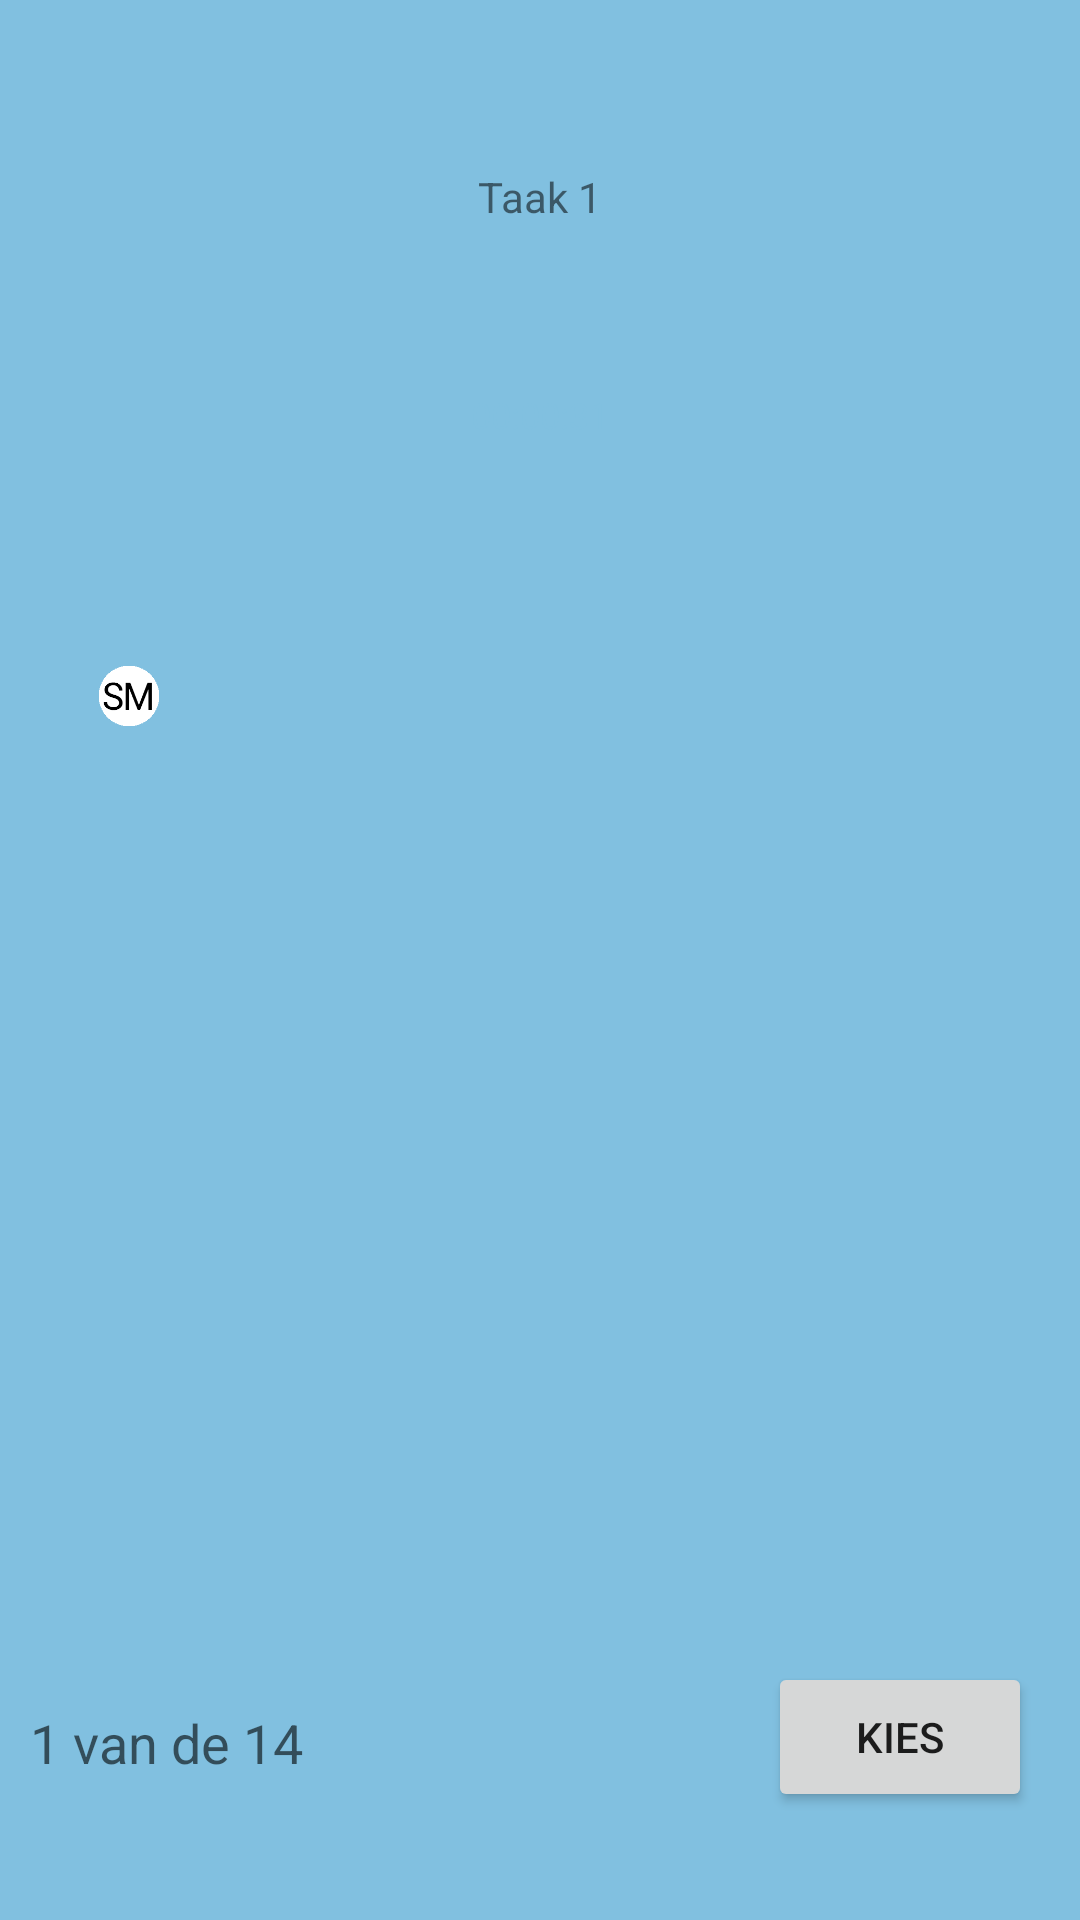

Here is an Android app screen rendered from its layout file. Give the layout XML and the strings, colors and styles it references.
<!-- AndroidManifest.xml: application theme AppTheme -->
<!-- res/layout/activity_speelveld_scrummaster.xml -->
<?xml version="1.0" encoding="utf-8"?>
<RelativeLayout xmlns:android="http://schemas.android.com/apk/res/android"
    android:layout_width="fill_parent"
    android:layout_height="fill_parent"
    android:background="#81c0e0"
    android:weightSum="1">


    <GridLayout xmlns:android="http://schemas.android.com/apk/res/android"
        xmlns:tools="http://schemas.android.com/tools"
        android:id="@+id/GridLayout1"
        android:layout_width="wrap_content"
        android:layout_height="wrap_content"
        android:layout_marginLeft="40dp"
        android:layout_marginTop="150dp"
        android:columnCount="7"
        android:orientation="horizontal"
        android:rowCount="12"
        tools:context="com.example.royadmiraal.planningpoker.SpeelveldActivity">

        <ImageView
            android:id="@+id/plek1"
            style="@style/kaart"
            android:layout_column="0"
            android:layout_row="0"
            android:cropToPadding="true"
            android:gravity="top"
            android:padding="0.5dp"
            android:scaleType="centerCrop" />

        <ImageView
            android:id="@+id/plek2"
            style="@style/kaart"
            android:layout_column="1"
            android:layout_row="0"
            android:cropToPadding="true"
            android:gravity="top"
            android:padding="0.5dp"
            android:scaleType="centerCrop" />

        <ImageView
            android:id="@+id/plek3"
            style="@style/kaart"
            android:layout_column="2"
            android:layout_marginBottom="15dp"
            android:layout_row="0"
            android:cropToPadding="true"
            android:gravity="top"
            android:padding="0.5dp"
            android:scaleType="centerCrop" />

        <ImageView
            android:id="@+id/plek4"
            style="@style/kaart"
            android:layout_column="3"
            android:layout_marginBottom="15dp"
            android:layout_row="0"
            android:cropToPadding="true"
            android:gravity="top"
            android:padding="0.5dp"
            android:scaleType="centerCrop" />

        <ImageView
            android:id="@+id/plek5"
            style="@style/kaart"
            android:layout_column="0"
            android:layout_marginRight="20dp"
            android:layout_row="2"
            android:cropToPadding="true"
            android:gravity="top"
            android:padding="0.5dp"
            android:scaleType="centerCrop" />

        <ImageView
            android:id="@+id/plek6"
            style="@style/kaart"
            android:layout_column="1"
            android:layout_marginBottom="15dp"
            android:layout_marginRight="20dp"
            android:layout_row="2"
            android:cropToPadding="true"
            android:gravity="top"
            android:padding="0.5dp"
            android:scaleType="centerCrop" />

        <ImageView
            android:id="@+id/plek7"
            style="@style/kaart"
            android:layout_column="2"
            android:layout_marginRight="20dp"
            android:layout_row="2"
            android:cropToPadding="true"
            android:gravity="top"
            android:padding="0.5dp"
            android:scaleType="centerCrop" />

        <ImageView
            android:id="@+id/plek8"
            style="@style/kaart"
            android:layout_column="3"
            android:layout_marginRight="20dp"
            android:layout_row="2"
            android:cropToPadding="true"
            android:gravity="top"
            android:padding="0.5dp"
            android:scaleType="centerCrop" />


        <TextView
            android:id="@+id/spelerNaam1"
            android:layout_width="60dp"
            android:layout_height="wrap_content"
            android:layout_column="0"
            android:layout_marginBottom="10dp"
            android:layout_marginTop="-10dp"
            android:layout_row="1"
            android:ellipsize="end"
            android:singleLine="true"
            android:textAppearance="?android:attr/textAppearanceMedium"
            android:textSize="14dp" />


        <TextView
            android:id="@+id/spelerNaam2"
            android:layout_width="60dp"
            android:layout_height="wrap_content"
            android:layout_column="1"
            android:layout_marginBottom="10dp"
            android:layout_marginTop="-10dp"
            android:layout_row="1"
            android:ellipsize="end"
            android:singleLine="true"
            android:textAppearance="?android:attr/textAppearanceMedium"
            android:textSize="14dp" />

        <TextView
            android:id="@+id/spelerNaam3"
            android:layout_width="60dp"
            android:layout_height="wrap_content"
            android:layout_column="2"
            android:layout_marginBottom="10dp"
            android:layout_marginTop="-10dp"
            android:layout_row="1"
            android:ellipsize="end"
            android:singleLine="true"
            android:textAppearance="?android:attr/textAppearanceMedium"
            android:textSize="14dp" />

        <TextView
            android:id="@+id/spelerNaam4"
            android:layout_width="60dp"
            android:layout_height="wrap_content"
            android:layout_column="3"
            android:layout_marginBottom="10dp"
            android:layout_marginTop="-10dp"
            android:layout_row="1"
            android:ellipsize="end"
            android:singleLine="true"
            android:textAppearance="?android:attr/textAppearanceMedium"
            android:textSize="14dp" />

        <TextView
            android:id="@+id/spelerNaam5"
            android:layout_width="60dp"
            android:layout_height="wrap_content"
            android:layout_column="0"
            android:layout_marginBottom="10dp"
            android:layout_marginTop="-10dp"
            android:layout_row="3"
            android:ellipsize="end"
            android:singleLine="true"
            android:textAppearance="?android:attr/textAppearanceMedium"
            android:textSize="14dp" />

        <TextView
            android:id="@+id/spelerNaam6"
            android:layout_width="60dp"
            android:layout_height="wrap_content"
            android:layout_column="1"
            android:layout_marginBottom="10dp"
            android:layout_marginTop="-10dp"
            android:layout_row="3"
            android:ellipsize="end"
            android:singleLine="true"
            android:textAppearance="?android:attr/textAppearanceMedium"
            android:textSize="14dp" />

        <TextView
            android:id="@+id/spelerNaam7"
            android:layout_width="60dp"
            android:layout_height="wrap_content"
            android:layout_column="2"
            android:layout_marginBottom="10dp"
            android:layout_marginTop="-10dp"
            android:layout_row="3"
            android:ellipsize="end"
            android:singleLine="true"
            android:textAppearance="?android:attr/textAppearanceMedium"
            android:textSize="14dp" />

        <TextView
            android:id="@+id/spelerNaam8"
            android:layout_width="60dp"
            android:layout_height="wrap_content"
            android:layout_column="3"
            android:layout_marginBottom="10dp"
            android:layout_marginTop="-10dp"
            android:layout_row="3"
            android:ellipsize="end"
            android:singleLine="true"
            android:textAppearance="?android:attr/textAppearanceMedium"
            android:textSize="14dp" />
    </GridLayout>

    <TextView
        android:id="@+id/taakOmschrijving"
        android:layout_width="wrap_content"
        android:layout_height="wrap_content"
        android:layout_alignParentTop="true"
        android:layout_centerHorizontal="true"
        android:layout_marginTop="56dp"
        android:text="Taak 1" />

    <TextView
        android:id="@+id/textView3"
        android:layout_width="wrap_content"
        android:layout_height="wrap_content"
        android:layout_marginTop="55dp"
        android:textColor="#81c0e0"
        android:text="00:00:31"
        android:layout_below="@+id/taakOmschrijving"
        android:layout_centerHorizontal="true"
        android:textSize="12dp" />

    <Button
        android:id="@+id/opleggenKaartButton"
        android:layout_width="wrap_content"
        android:layout_height="50dp"
        android:layout_alignParentBottom="true"
        android:layout_alignParentEnd="true"
        android:layout_alignParentRight="true"
        android:layout_gravity="bottom"
        android:layout_marginBottom="36dp"
        android:onClick="opleggen"
        android:text="Kies"
        android:layout_marginRight="16dp" />

    <ImageView
        android:id="@+id/scrumbutton"
        android:layout_width="20dp"
        android:layout_height="20dp"
        android:layout_marginLeft="33dp"
        android:layout_marginTop="222dp"
        android:src="@drawable/scrumbutton" />

    <android.support.v4.view.ViewPager
        android:id="@+id/view_pager"
        android:layout_width="fill_parent"
        android:layout_height="fill_parent"
        android:layout_below="@+id/GridLayout1"
        android:layout_marginLeft="120dp"
        android:layout_marginRight="120dp"
        android:longClickable="false" />

    <TextView
        android:layout_width="wrap_content"
        android:layout_height="wrap_content"
        android:textAppearance="?android:attr/textAppearanceMedium"
        android:text="1 van de 14 "
        android:id="@+id/huidigeKaart"
        android:layout_marginLeft="10dp"
        android:layout_alignParentBottom="true"
        android:layout_alignParentLeft="true"
        android:layout_gravity="bottom"
        android:layout_marginBottom="47dp"/>
</RelativeLayout>
<!-- resources referenced by this layout -->
<resources>
  <!-- drawable scrumbutton: png bitmap (drawable, 4886 bytes) -->
  <style name="kaart">
          <item name="android:layout_width">52dp</item>
          <item name="android:layout_height">84.5dp</item>
          <item name="android:layout_marginRight">20dp</item>
      </style>
  <style name="AppTheme" parent="Theme.AppCompat.Light.DarkActionBar">
          
          <item name="colorPrimary">@color/colorPrimary</item>
          <item name="colorPrimaryDark">@color/colorPrimaryDark</item>
          <item name="colorAccent">@color/colorAccent</item>
  
      </style>
  <color name="colorPrimary">#3399cc</color>
  <color name="colorPrimaryDark">#2d86b3</color>
  <color name="colorAccent">#FF4081</color>
</resources>
